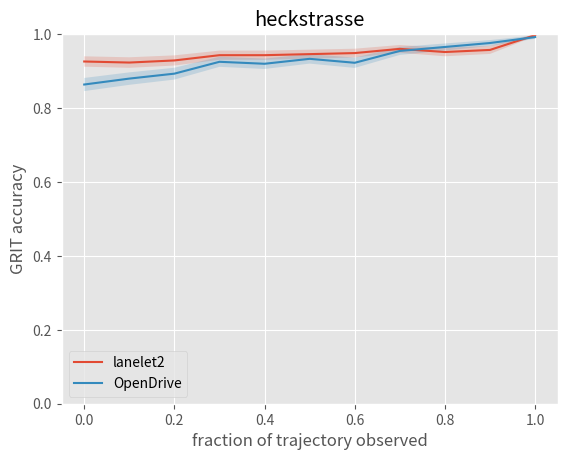
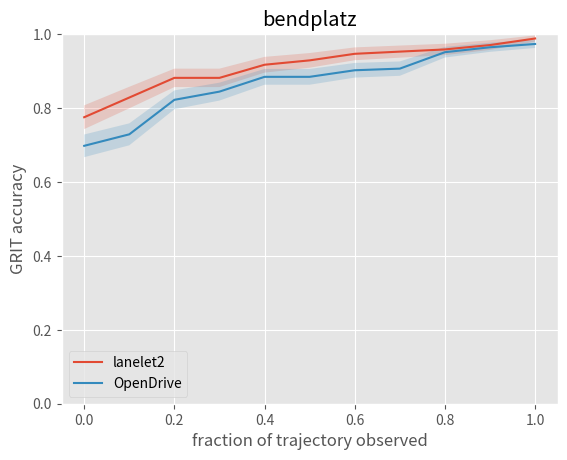
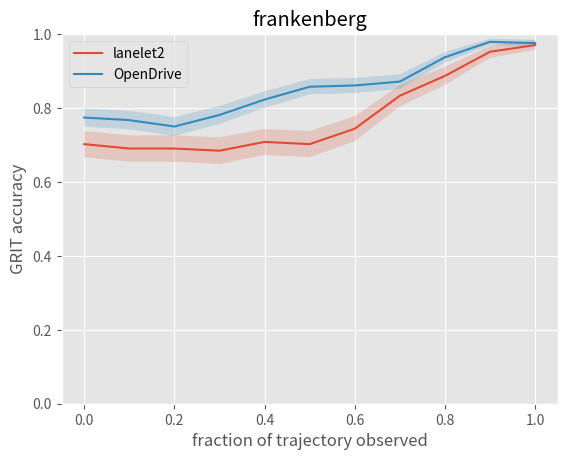

Generate these figures, in order, with matplotlib:
import matplotlib.pyplot as plt
import numpy as np

lanelet_acc = {'heckstrasse': [0.9259259259259259, 0.9230769230769231, 0.9287749287749287, 0.9430199430199431, 0.9430199430199431, 0.9458689458689459, 0.9487179487179487, 0.9601139601139601, 0.9515669515669516, 0.9572649572649573, 0.9971509971509972],
               'bendplatz': [0.7751479289940828, 0.8284023668639053, 0.8816568047337278, 0.8816568047337278, 0.9171597633136095, 0.9289940828402367, 0.9467455621301775, 0.9526627218934911, 0.9585798816568047, 0.9704142011834319, 0.9881656804733728],
               'frankenberg': [0.7023809523809523, 0.6904761904761905, 0.6904761904761905, 0.6845238095238095, 0.7083333333333334, 0.7023809523809523, 0.7440476190476191, 0.8333333333333334, 0.8869047619047619, 0.9523809523809523, 0.9702380952380952]}

lanelet_sem = {'heckstrasse': [0.013998684185526933, 0.01424338615034695, 0.013747941191741588, 0.012390472155953016, 0.012390472155953021, 0.012094967443376138, 0.011790092995920206, 0.010460148006088785, 0.011475102022892925, 0.010811205675789332, 0.0028490028490028496],
               'bendplatz': [0.03220965704514525, 0.02908852308432471, 0.024921075824304247, 0.024921075824304247, 0.02126613279373553, 0.019815229365563895, 0.017323669933997633, 0.016383873496879833, 0.015373232019842106, 0.013072708604860005, 0.008343185274439521],
               'frankenberg': [0.03538005376298528, 0.03577364139046235, 0.03577364139046235, 0.03595997140191399, 0.035172561963882104, 0.03538005376298527, 0.03376927346216977, 0.028838689175249278, 0.024507692207505812, 0.016479250957285304, 0.013149561998772784]}

opendrive_acc = {'heckstrasse': [0.8636363636363636, 0.8796791443850267, 0.893048128342246, 0.9251336898395722, 0.9197860962566845, 0.9331550802139037, 0.9224598930481284, 0.9545454545454546, 0.9652406417112299, 0.9759358288770054, 0.9919786096256684],
               'bendplatz': [0.6977777777777778, 0.7288888888888889, 0.8222222222222222, 0.8444444444444444, 0.8844444444444445, 0.8844444444444445, 0.9022222222222223, 0.9066666666666666, 0.9511111111111111, 0.9644444444444444, 0.9733333333333334],
               'frankenberg': [0.7743055555555556, 0.7673611111111112, 0.75, 0.78125, 0.8229166666666666, 0.8576388888888888, 0.8611111111111112, 0.8715277777777778, 0.9375, 0.9791666666666666, 0.9756944444444444]}

opendrive_sem = {'heckstrasse': [0.017768891320797175, 0.016845278200083687, 0.016002108507738953, 0.013626711050629453, 0.01406416103823163, 0.012931732121797808, 0.013847855668320183, 0.010785307968157682, 0.009484168450990522, 0.007934903853986201, 0.004618719246936513],
               'bendplatz': [0.030682995422756144, 0.02970163209073899, 0.02554520149116045, 0.024216105241892643, 0.02136026738895583, 0.021360267388955814, 0.019845078999435287, 0.019436506316151, 0.01440776784413328, 0.012372809695177825, 0.01076443290995935],
               'frankenberg': [0.024676051826979906, 0.024940209775433337, 0.02555993162216239, 0.024402150295094696, 0.022533353241886888, 0.02062561794274979, 0.020413731580620927, 0.019751691176171152, 0.014288436151850391, 0.008430760327857062, 0.009090101735590451]}

scenarios = ['heckstrasse','bendplatz', 'frankenberg']

plt.style.use('ggplot')
fraction_observerd = np.linspace(0, 1, 11)
for scenario in scenarios:
    plt.figure()
    plt.title(scenario)
    plt.xlabel('fraction of trajectory observed')
    plt.ylabel('GRIT accuracy')

    accuracy = np.array(lanelet_acc[scenario])
    accuracy_sem = np.array(lanelet_sem[scenario])
    plt.plot(fraction_observerd, accuracy, label='lanelet2')
    plt.fill_between(fraction_observerd, (accuracy + accuracy_sem),
                     (accuracy - accuracy_sem), alpha=0.2)

    accuracy = np.array(opendrive_acc[scenario])
    accuracy_sem = np.array(opendrive_sem[scenario])
    plt.plot(fraction_observerd, accuracy, label='OpenDrive')
    plt.fill_between(fraction_observerd, (accuracy + accuracy_sem),
                     (accuracy - accuracy_sem), alpha=0.2)

    plt.legend()
    plt.ylim([0, 1])
    plt.show()